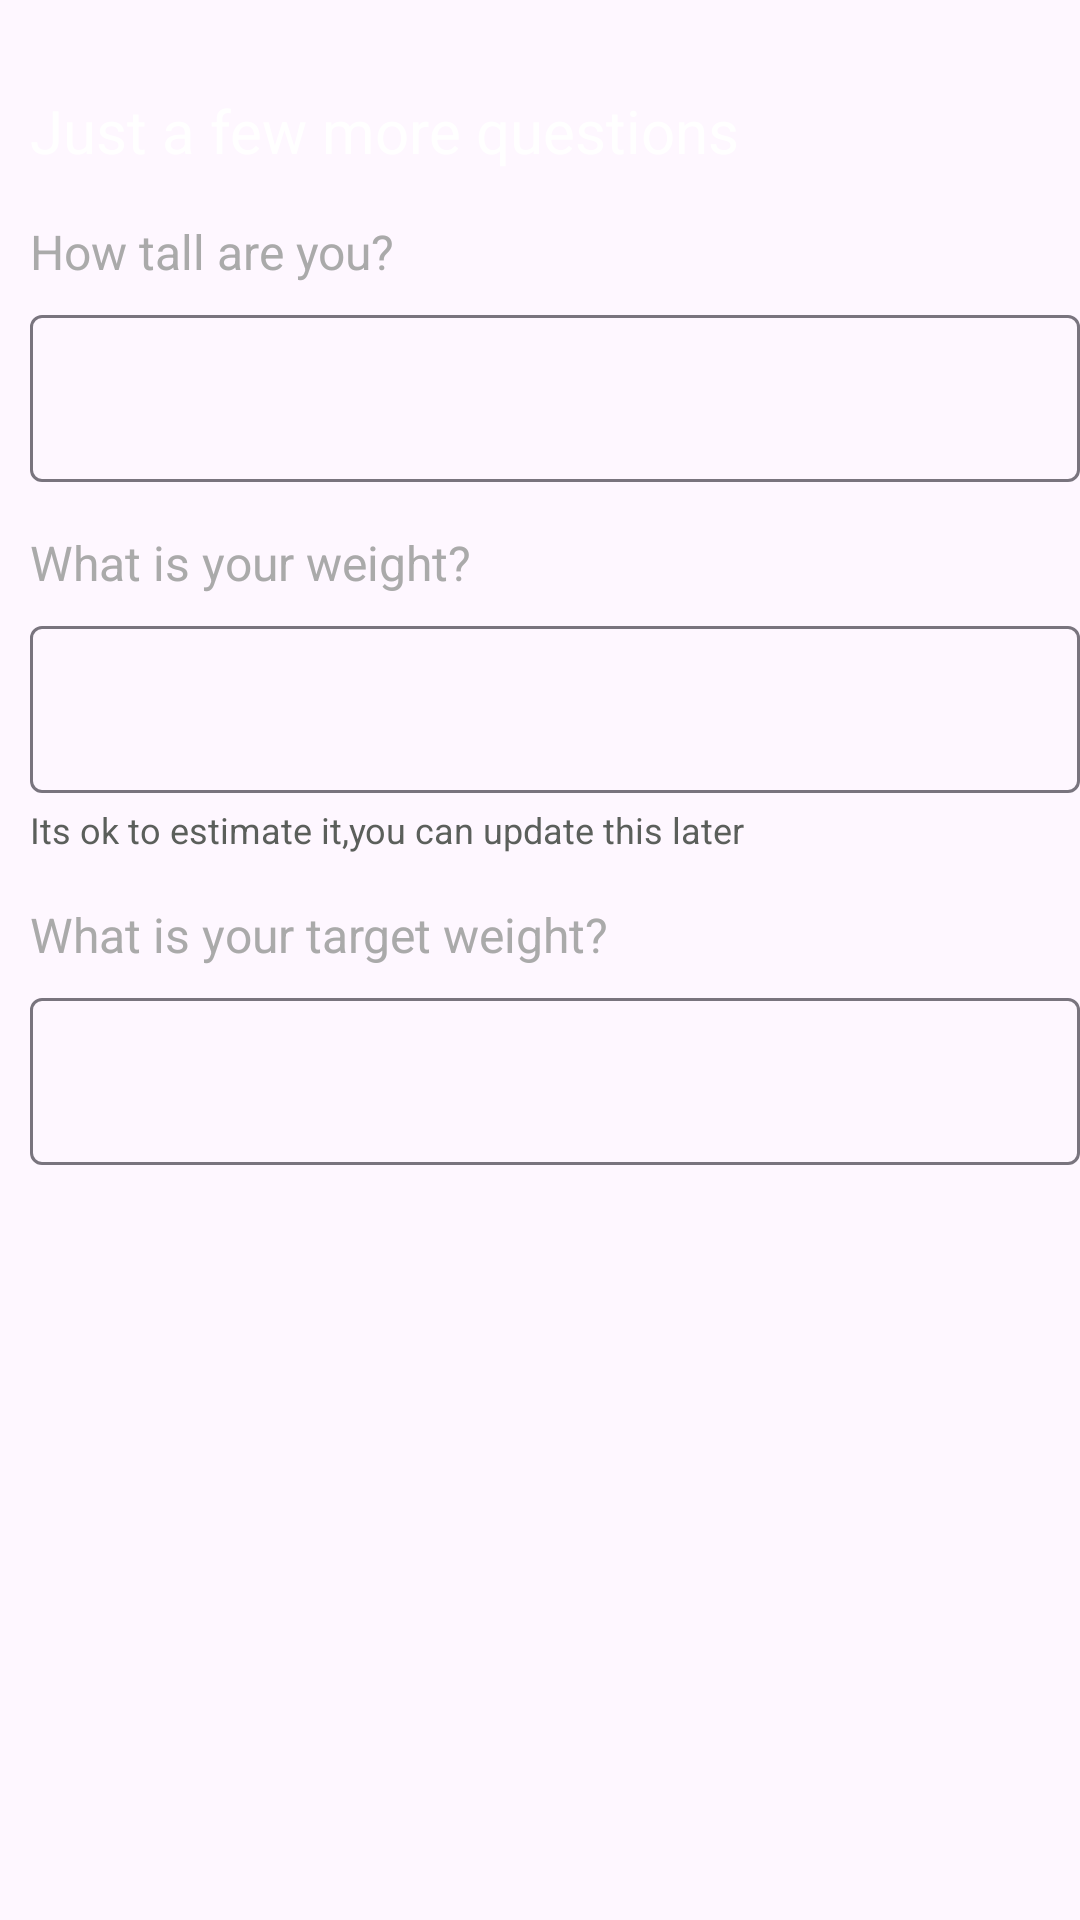

The Android layout XML behind this screen, and the referenced resources:
<!-- AndroidManifest.xml: application theme Theme.FitnessApp -->
<!-- res/layout/fragment_measurements.xml -->
<?xml version="1.0" encoding="utf-8"?>
<androidx.constraintlayout.widget.ConstraintLayout xmlns:android="http://schemas.android.com/apk/res/android"
    xmlns:app="http://schemas.android.com/apk/res-auto"
    xmlns:tools="http://schemas.android.com/tools"
    android:layout_width="match_parent"
    android:layout_height="match_parent"
    tools:context=".authentification.userinfo.MeasurementsFragment">

    <TextView
        android:id="@+id/measurements_text_view"
        android:layout_width="wrap_content"
        android:layout_height="wrap_content"
        android:text="Just a few more questions"
        android:textSize="20sp"
        android:textColor="@android:color/white"
        app:layout_constraintTop_toTopOf="parent"
        app:layout_constraintStart_toStartOf="parent"
        android:layout_marginStart="10dp"
        android:layout_marginTop="30dp" />

    <TextView
        android:id="@+id/height_text_view"
        android:layout_width="wrap_content"
        android:layout_height="wrap_content"
        android:text="How tall are you?"
        android:textSize="16sp"
        android:textColor="@android:color/darker_gray"
        app:layout_constraintTop_toBottomOf="@+id/measurements_text_view"
        app:layout_constraintStart_toStartOf="parent"
        android:layout_marginStart="10dp"
        android:layout_marginTop="16dp" />

    <com.google.android.material.textfield.TextInputLayout
        android:id="@+id/height_input"
        android:layout_width="0dp"
        android:layout_height="wrap_content"
        app:layout_constraintStart_toStartOf="parent"
        app:layout_constraintEnd_toEndOf="parent"
        app:layout_constraintTop_toBottomOf="@+id/height_text_view"
        android:layout_marginStart="10dp"
        android:layout_marginTop="5dp">

        <com.google.android.material.textfield.TextInputEditText
            android:id="@+id/height_edit_text"
            android:layout_width="match_parent"
            android:layout_height="wrap_content"
            android:textColor="@color/white"
            android:inputType="number" />
    </com.google.android.material.textfield.TextInputLayout>

    <TextView
        android:id="@+id/current_weight_text_view"
        android:layout_width="wrap_content"
        android:layout_height="wrap_content"
        android:text="What is your weight?"
        android:textSize="16sp"
        android:textColor="@android:color/darker_gray"
        android:layout_marginStart="10dp"
        app:layout_constraintTop_toBottomOf="@+id/height_input"
        app:layout_constraintStart_toStartOf="parent"
        android:layout_marginTop="16dp" />

    <com.google.android.material.textfield.TextInputLayout
        android:id="@+id/current_weight_input"
        android:layout_width="0dp"
        android:layout_height="wrap_content"
        app:layout_constraintStart_toStartOf="parent"
        app:layout_constraintEnd_toEndOf="parent"
        android:layout_marginStart="10dp"
        app:layout_constraintTop_toBottomOf="@+id/current_weight_text_view"
        android:layout_marginTop="5dp">

        <com.google.android.material.textfield.TextInputEditText
            android:id="@+id/current_weight_edit_text"
            android:layout_width="match_parent"
            android:layout_height="wrap_content"
            android:textColor="@color/white"
            android:inputType="numberDecimal" />
    </com.google.android.material.textfield.TextInputLayout>

    <TextView
        android:id="@+id/current_weight_update_text_view"
        android:layout_width="wrap_content"
        android:layout_height="wrap_content"
        app:layout_constraintTop_toBottomOf="@+id/current_weight_input"
        app:layout_constraintStart_toStartOf="parent"
        android:layout_marginStart="10dp"
        android:layout_marginTop="4dp"
        android:text="Its ok to estimate it,you can update this later"
        android:textSize="12sp"
        android:textColor="@color/gray"/>

    <TextView
        android:id="@+id/target_weight_text_view"
        android:layout_width="wrap_content"
        android:layout_height="wrap_content"
        android:text="What is your target weight?"
        android:textSize="16sp"
        android:textColor="@android:color/darker_gray"
        android:layout_marginStart="10dp"
        app:layout_constraintTop_toBottomOf="@+id/current_weight_update_text_view"
        app:layout_constraintStart_toStartOf="parent"
        android:layout_marginTop="16dp" />

    <com.google.android.material.textfield.TextInputLayout
        android:id="@+id/target_weight_input"
        android:layout_width="0dp"
        android:layout_height="wrap_content"
        app:layout_constraintStart_toStartOf="parent"
        app:layout_constraintEnd_toEndOf="parent"
        android:layout_marginStart="10dp"
        app:layout_constraintTop_toBottomOf="@+id/target_weight_text_view"
        android:layout_marginTop="5dp">

        <com.google.android.material.textfield.TextInputEditText
            android:id="@+id/target_weight_edit_text"
            android:layout_width="match_parent"
            android:layout_height="wrap_content"
            android:textColor="@color/white"
            android:inputType="numberDecimal" />
    </com.google.android.material.textfield.TextInputLayout>

</androidx.constraintlayout.widget.ConstraintLayout>
<!-- resources referenced by this layout -->
<resources>
  <color name="gray">#5B5F5B</color>
  <color name="white">#FFFFFF</color>
  <style name="Theme.FitnessApp" parent="Base.Theme.FitnessApp" />
  <style name="Base.Theme.FitnessApp" parent="Theme.Material3.DayNight.NoActionBar">
          
          
      </style>
</resources>
